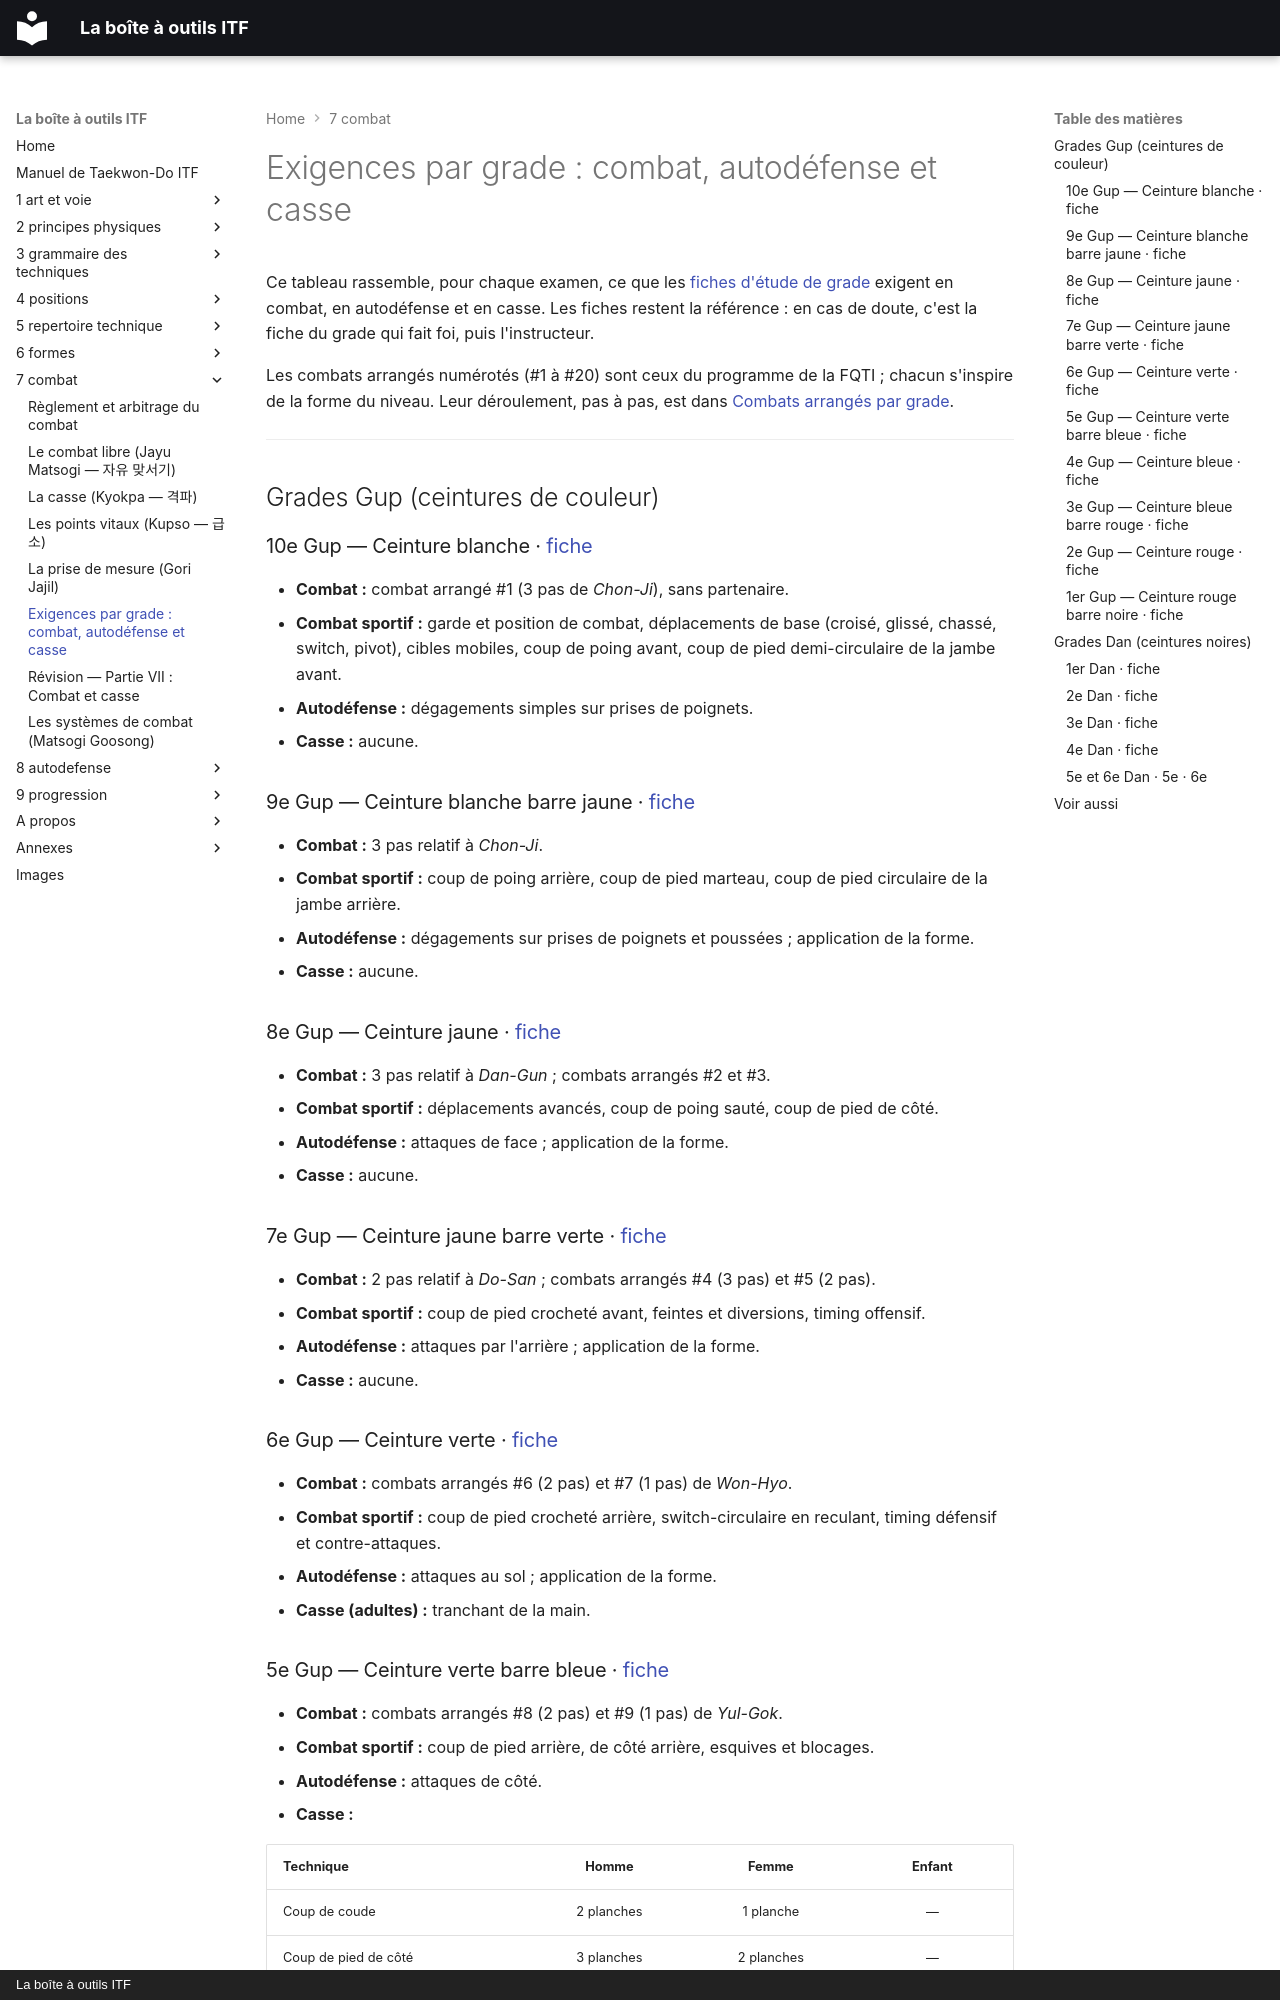

repository: yvmori1/La-boite-outils-ITF · page: 7-combat/progression/index.html · generator: mkdocs · copyright: La boîte à outils ITF

# Exigences par grade : combat, autodéfense et casse

Ce tableau rassemble, pour chaque examen, ce que les
[fiches d'étude de grade](../9-progression/ceintures/README.md) exigent en combat, en
autodéfense et en casse. Les fiches restent la référence : en cas de doute,
c'est la fiche du grade qui fait foi, puis l'instructeur.

Les combats arrangés numérotés (#1 à #20) sont ceux du programme de la FQTI ;
chacun s'inspire de la forme du niveau. Leur déroulement, pas à pas, est dans
[Combats arrangés par grade](combats-arranges/README.md).

---

## Grades Gup (ceintures de couleur)

### 10e Gup — Ceinture blanche · [fiche](../9-progression/ceintures/01_Blanche.md)

* **Combat :** combat arrangé #1 (3 pas de *Chon-Ji*), sans partenaire.
* **Combat sportif :** garde et position de combat, déplacements de base (croisé, glissé, chassé, switch, pivot), cibles mobiles, coup de poing avant, coup de pied demi-circulaire de la jambe avant.
* **Autodéfense :** dégagements simples sur prises de poignets.
* **Casse :** aucune.

### 9e Gup — Ceinture blanche barre jaune · [fiche](../9-progression/ceintures/02_Blanche_I.md)

* **Combat :** 3 pas relatif à *Chon-Ji*.
* **Combat sportif :** coup de poing arrière, coup de pied marteau, coup de pied circulaire de la jambe arrière.
* **Autodéfense :** dégagements sur prises de poignets et poussées ; application de la forme.
* **Casse :** aucune.

### 8e Gup — Ceinture jaune · [fiche](../9-progression/ceintures/03_Jaune.md)

* **Combat :** 3 pas relatif à *Dan-Gun* ; combats arrangés #2 et #3.
* **Combat sportif :** déplacements avancés, coup de poing sauté, coup de pied de côté.
* **Autodéfense :** attaques de face ; application de la forme.
* **Casse :** aucune.

### 7e Gup — Ceinture jaune barre verte · [fiche](../9-progression/ceintures/04_Jaune_I.md)

* **Combat :** 2 pas relatif à *Do-San* ; combats arrangés #4 (3 pas) et #5 (2 pas).
* **Combat sportif :** coup de pied crocheté avant, feintes et diversions, timing offensif.
* **Autodéfense :** attaques par l'arrière ; application de la forme.
* **Casse :** aucune.

### 6e Gup — Ceinture verte · [fiche](../9-progression/ceintures/05_Verte.md)

* **Combat :** combats arrangés #6 (2 pas) et #7 (1 pas) de *Won-Hyo*.
* **Combat sportif :** coup de pied crocheté arrière, switch-circulaire en reculant, timing défensif et contre-attaques.
* **Autodéfense :** attaques au sol ; application de la forme.
* **Casse (adultes) :** tranchant de la main.

### 5e Gup — Ceinture verte barre bleue · [fiche](../9-progression/ceintures/06_Verte_I.md)

* **Combat :** combats arrangés #8 (2 pas) et #9 (1 pas) de *Yul-Gok*.
* **Combat sportif :** coup de pied arrière, de côté arrière, esquives et blocages.
* **Autodéfense :** attaques de côté.
* **Casse :**

| Technique | Homme | Femme | Enfant |
| :--- | :---: | :---: | :---: |
| Coup de coude | 2 planches | 1 planche | — |
| Coup de pied de côté | 3 planches | 2 planches | — |
| Coup de pied avant | — | — | oui |
